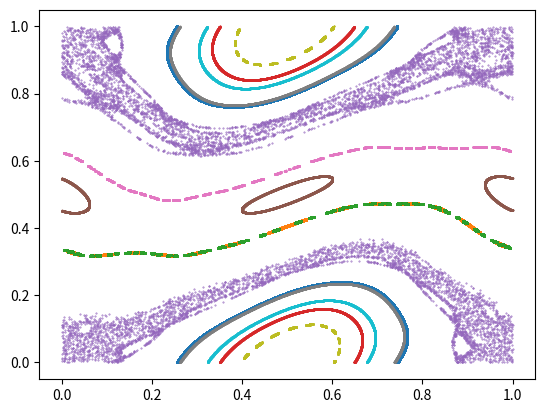

Write the Python code that produced this figure.
import numpy as np
import matplotlib.pyplot as plt
import random
nit=1000000
k=0.97
def devV(q):
    return k/(2*np.pi)*np.sin(2*np.pi*q)
def plotinit(q0,p0):
    data=[np.array([q0,p0])]
    
    for i in range(nit-1):
        tmp=q0
        p0=p0+devV(q0)
        q0=q0+p0

        q0=(q0)%1
        p0=(p0+1)%1
        data.append(np.array([q0,p0]))
    np.array(data)
    data=np.transpose(data)
    plt.plot(data[0],data[1],'.',markersize=0.8)

    return
N=8
for j in range(N):
     
     True
       #plotinit(0.6,0.3+0.6*j/N)

plotinit(0.4,0.14766)
plotinit(0.53,0.421)
plotinit(0.356497,0.345194)

nit=10000
k=0.97
def devV(q):
    return k/(2*np.pi)*np.sin(2*np.pi*q)
def plotinit(q0,p0):
    data=[np.array([q0,p0])]
    
    for i in range(nit-1):
        tmp=q0
        p0=p0+devV(q0)
        q0=q0+p0

        q0=(q0)%1
        p0=(p0+1)%1
        data.append(np.array([q0,p0]))
    np.array(data)
    data=np.transpose(data)
    plt.plot(data[0],data[1],'.',markersize=0.8)

    return
N=7
for j in range(N):
     
       plotinit(0.6,random.random())
plt.show()
